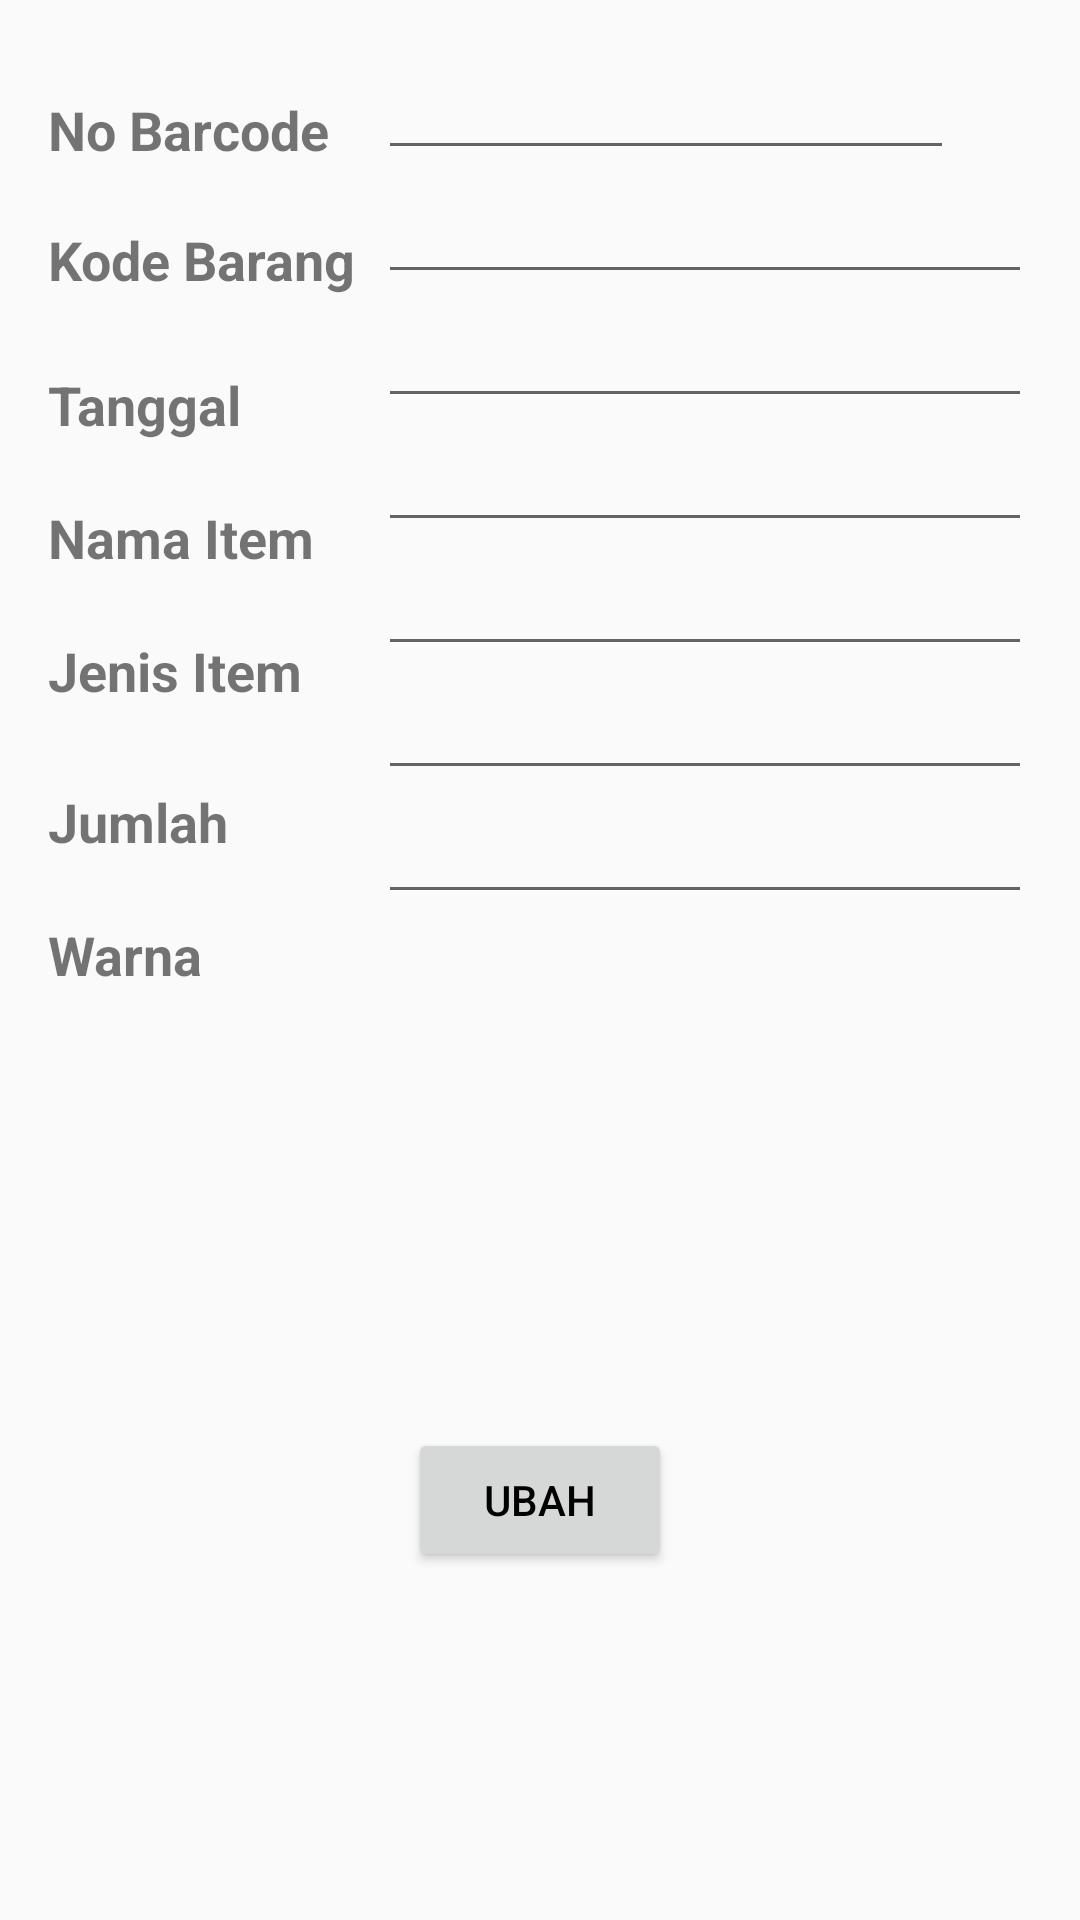

Layout XML and referenced resources for this Android screen:
<!-- AndroidManifest.xml: application theme Theme.KPProjectWarehouseStok -->
<!-- res/layout/activity_tambah_stok.xml -->
<?xml version="1.0" encoding="utf-8"?>
<RelativeLayout xmlns:android="http://schemas.android.com/apk/res/android"
    xmlns:app="http://schemas.android.com/apk/res-auto"
    xmlns:tools="http://schemas.android.com/tools"
    android:layout_width="match_parent"
    android:layout_height="match_parent"
    tools:context=".activityall.TambahStokActivity">

    <RelativeLayout

        android:layout_width="match_parent"
        android:layout_height="match_parent"
        android:layout_margin="16dp">

        <com.google.android.material.textfield.TextInputLayout
            android:layout_width="match_parent"
            android:layout_height="match_parent">

            <RelativeLayout
                android:layout_width="match_parent"
                android:layout_height="match_parent">

                <TextView
                    android:id="@+id/tvNoBarco"
                    android:layout_width="wrap_content"
                    android:layout_height="wrap_content"
                    android:layout_marginTop="15dp"
                    android:text="No Barcode"
                    android:textSize="18sp"
                    android:textStyle="bold" />

                <EditText
                    android:id="@+id/etNoBarco"
                    android:layout_width="192dp"
                    android:layout_height="wrap_content"
                    android:layout_marginStart="110dp"
                    android:layout_marginTop="-1dp"
                    android:inputType="number" />

                <Button
                    android:id="@+id/btnCameScan"
                    android:layout_width="50dp"
                    android:layout_height="wrap_content"
                    android:layout_alignParentRight="true"
                    android:background="@drawable/ic_qr_code_scanner" />

                <TextView
                    android:id="@+id/tvKodB"
                    android:layout_width="wrap_content"
                    android:layout_height="wrap_content"
                    android:layout_below="@+id/tvNoBarco"
                    android:layout_marginTop="19dp"
                    android:text="Kode Barang"
                    android:textSize="18sp"
                    android:textStyle="bold" />

                <EditText
                    android:id="@+id/etKodB"
                    android:layout_width="match_parent"
                    android:layout_height="wrap_content"
                    android:layout_below="@id/etNoBarco"
                    android:layout_marginStart="110dp"

                    />

                <TextView
                    android:id="@+id/tvTang"
                    android:layout_width="wrap_content"
                    android:layout_height="wrap_content"
                    android:layout_below="@+id/tvKodB"
                    android:layout_marginTop="24dp"
                    android:text="Tanggal"
                    android:textSize="18sp"
                    android:textStyle="bold" />

                <EditText
                    android:id="@+id/etTang"
                    android:layout_width="match_parent"
                    android:layout_height="wrap_content"
                    android:layout_below="@id/etKodB"
                    android:layout_marginStart="110dp"
                    android:inputType="date" />

                <TextView
                    android:id="@+id/tvNamaItE"
                    android:layout_width="wrap_content"
                    android:layout_height="wrap_content"
                    android:layout_below="@+id/tvTang"
                    android:layout_marginTop="20dp"
                    android:text="Nama Item"
                    android:textSize="18sp"
                    android:textStyle="bold" />

                <EditText
                    android:id="@+id/etNamaItE"
                    android:layout_width="match_parent"
                    android:layout_height="wrap_content"
                    android:layout_below="@id/etTang"
                    android:layout_marginStart="110dp" />

                <TextView
                    android:id="@+id/tvJeItem"
                    android:layout_width="wrap_content"
                    android:layout_height="wrap_content"
                    android:layout_below="@+id/tvNamaItE"
                    android:layout_marginTop="20dp"
                    android:text="Jenis Item"
                    android:textSize="18sp"
                    android:textStyle="bold" />

                <EditText
                    android:id="@+id/etJeItem"
                    android:layout_width="match_parent"
                    android:layout_height="wrap_content"
                    android:layout_below="@id/etNamaItE"
                    android:layout_marginStart="110dp" />

                <TextView
                    android:id="@+id/tvJulah"
                    android:layout_width="wrap_content"
                    android:layout_height="wrap_content"
                    android:layout_below="@+id/tvJeItem"
                    android:layout_marginTop="26dp"
                    android:text="Jumlah"
                    android:textSize="18sp"
                    android:textStyle="bold" />

                <EditText
                    android:id="@+id/etJulah"
                    android:layout_width="match_parent"
                    android:layout_height="wrap_content"
                    android:layout_below="@id/etJeItem"
                    android:layout_marginStart="110dp"
                    android:inputType="number" />

                <TextView
                    android:id="@+id/tvWarn"
                    android:layout_width="wrap_content"
                    android:layout_height="wrap_content"
                    android:layout_below="@+id/tvJulah"
                    android:layout_marginTop="20dp"
                    android:text="Warna"
                    android:textSize="18sp"
                    android:textStyle="bold" />

                <EditText
                    android:id="@+id/etWarn"
                    android:layout_width="match_parent"
                    android:layout_height="wrap_content"
                    android:layout_below="@id/etJulah"
                    android:layout_marginStart="110dp"
                    android:inputType="text" />

                <Button
                    android:id="@+id/btnTamb"
                    android:layout_width="wrap_content"
                    android:layout_height="wrap_content"
                    android:layout_alignParentBottom="true"
                    android:layout_centerInParent="true"
                    android:layout_marginBottom="100dp"
                    android:hint="UBAH"
                    android:textColorHint="@color/black" />
            </RelativeLayout>
        </com.google.android.material.textfield.TextInputLayout>
    </RelativeLayout>
</RelativeLayout>
<!-- resources referenced by this layout -->
<resources>
  <style name="Theme.KPProjectWarehouseStok" parent="Theme.AppCompat.Light.NoActionBar">
          
          <item name="colorPrimary">@color/purple_500</item>
          <item name="colorPrimaryVariant">@color/purple_700</item>
          <item name="colorOnPrimary">@color/white</item>
          
          <item name="colorSecondary">@color/teal_200</item>
          <item name="colorSecondaryVariant">@color/teal_700</item>
          <item name="colorOnSecondary">@color/black</item>
          
          <item name="android:statusBarColor" tools:targetApi="l">?attr/colorPrimaryVariant</item>
          
      </style>
  <!-- not gathered from this repository: default colours our renderer supplied (Android Studio template values) -->
  <color name="purple_500">#FF6200EE</color>
  <color name="purple_700">#FF3700B3</color>
  <color name="teal_200">#FF03DAC5</color>
  <color name="teal_700">#FF018786</color>
  <color name="black">#FF000000</color>
  <color name="white">#FFFFFFFF</color>
</resources>
